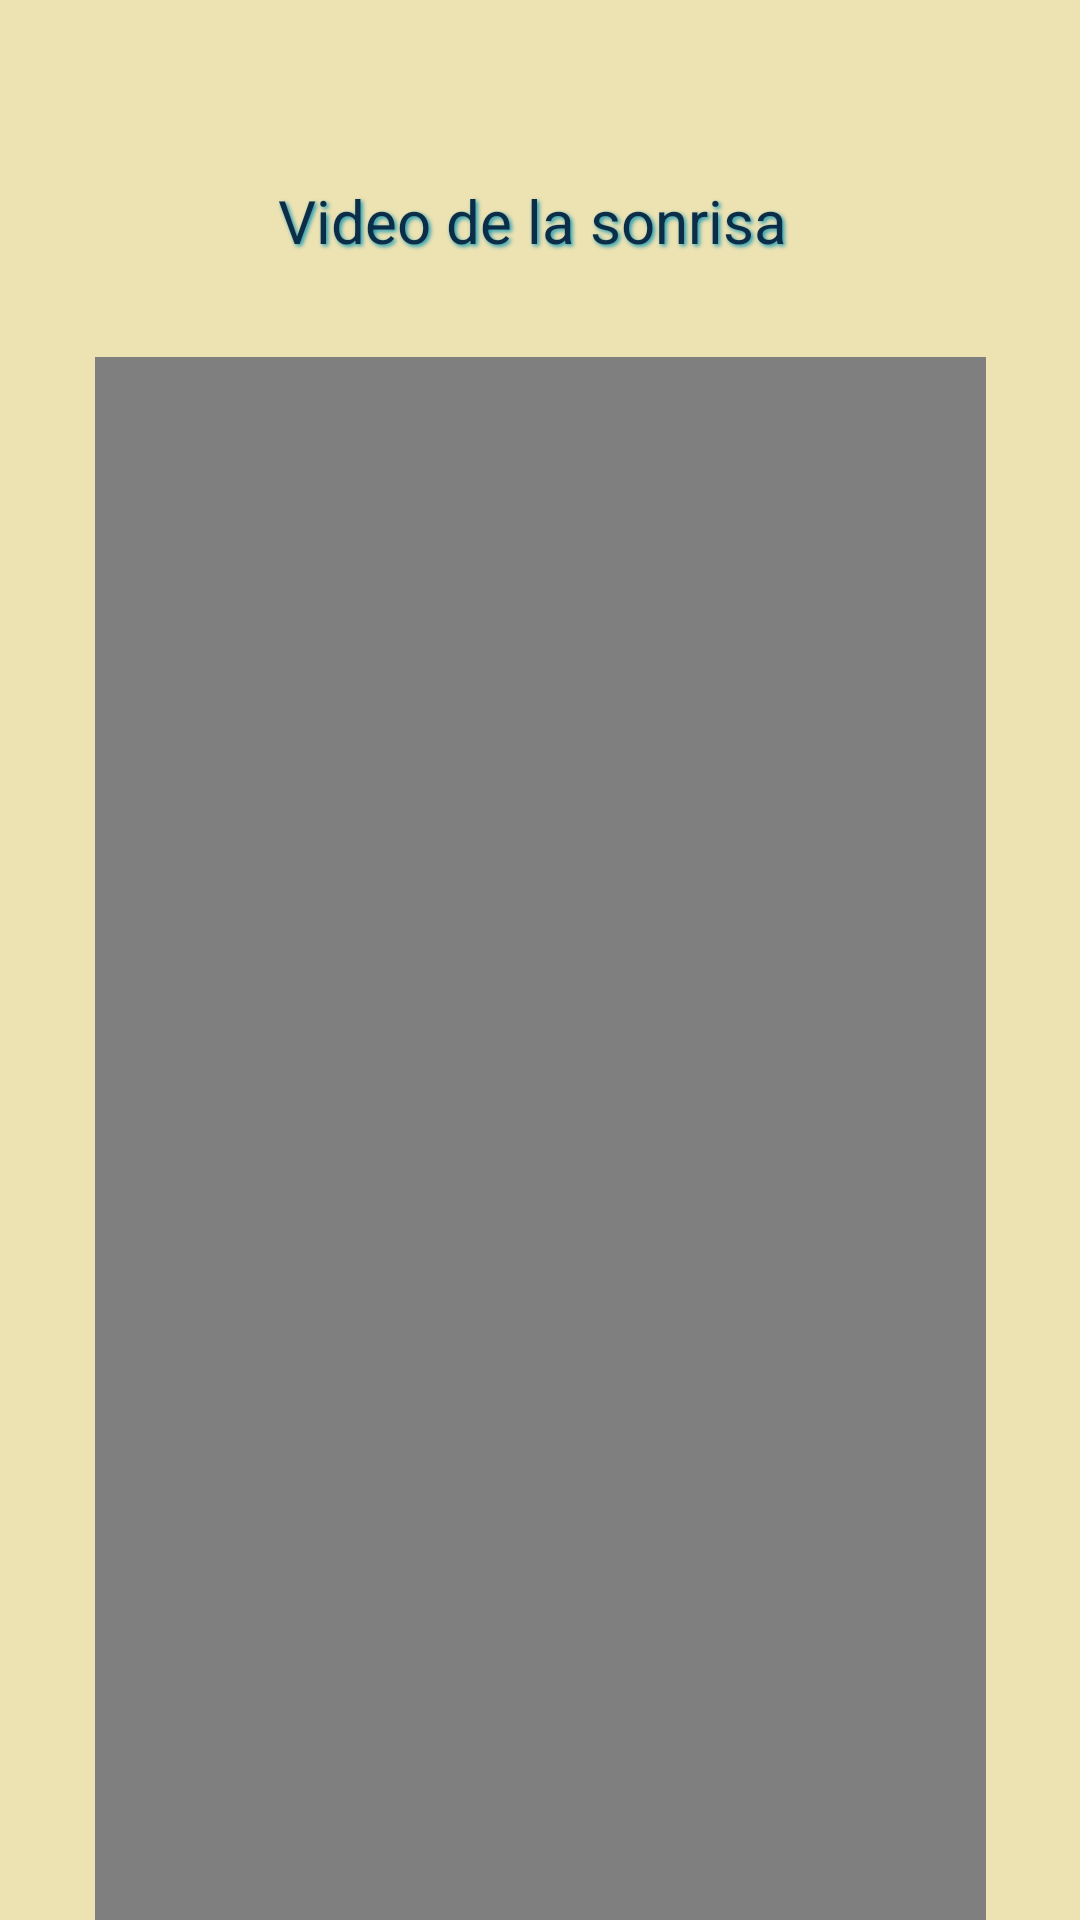

Produce the Android XML layout that renders to this screen, including the resource entries it uses.
<!-- AndroidManifest.xml: application theme Theme.TareaDos -->
<!-- res/layout/fragment_notifications.xml -->
<?xml version="1.0" encoding="utf-8"?>
<androidx.constraintlayout.widget.ConstraintLayout xmlns:android="http://schemas.android.com/apk/res/android"
    xmlns:app="http://schemas.android.com/apk/res-auto"
    xmlns:tools="http://schemas.android.com/tools"
    android:layout_width="match_parent"
    android:layout_height="match_parent"
    android:background="@color/fondo3"
    tools:context=".ui.notifications.NotificationsFragment">

    

    
    <TextView
        android:id="@+id/text_notifications"
        android:layout_width="wrap_content"
        android:layout_height="wrap_content"
        android:layout_marginTop="60dp"
        android:shadowColor="@color/icono"
        android:shadowDx="2"
        android:shadowDy="2"
        android:shadowRadius="3"
        android:text="Video de la sonrisa "
        android:textAlignment="center"
        android:textColor="@color/titulo"
        android:textSize="20sp"
        app:layout_constraintEnd_toEndOf="parent"
        app:layout_constraintStart_toStartOf="parent"
        app:layout_constraintTop_toTopOf="parent" />

    <VideoView
        android:id="@+id/videoView"
        android:layout_width="297dp"
        android:layout_height="580dp"
        android:layout_marginTop="32dp"
        app:layout_constraintEnd_toEndOf="parent"
        app:layout_constraintStart_toStartOf="parent"
        app:layout_constraintTop_toBottomOf="@id/text_notifications" />

</androidx.constraintlayout.widget.ConstraintLayout>
<!-- resources referenced by this layout -->
<resources>
  <color name="fondo3">#EDE2B2</color>
  <color name="icono">#189AB4</color>
  <color name="titulo">#0C2D48</color>
  <style name="Theme.TareaDos" parent="Theme.MaterialComponents.DayNight.DarkActionBar">
          
          <item name="colorPrimary">@color/barra</item>
          <item name="colorPrimaryVariant">@color/titulo</item>
          <item name="colorOnPrimary">@color/icono</item>
          
          <item name="colorSecondary">@color/teal_200</item>
          <item name="colorSecondaryVariant">@color/teal_700</item>
          <item name="colorOnSecondary">@color/black</item>
          
          <item name="android:statusBarColor">?attr/colorPrimaryVariant</item>
          
      </style>
  <color name="barra">#05445E</color>
  <color name="teal_200">#FF03DAC5</color>
  <color name="teal_700">#FF018786</color>
  <color name="black">#FF000000</color>
</resources>
